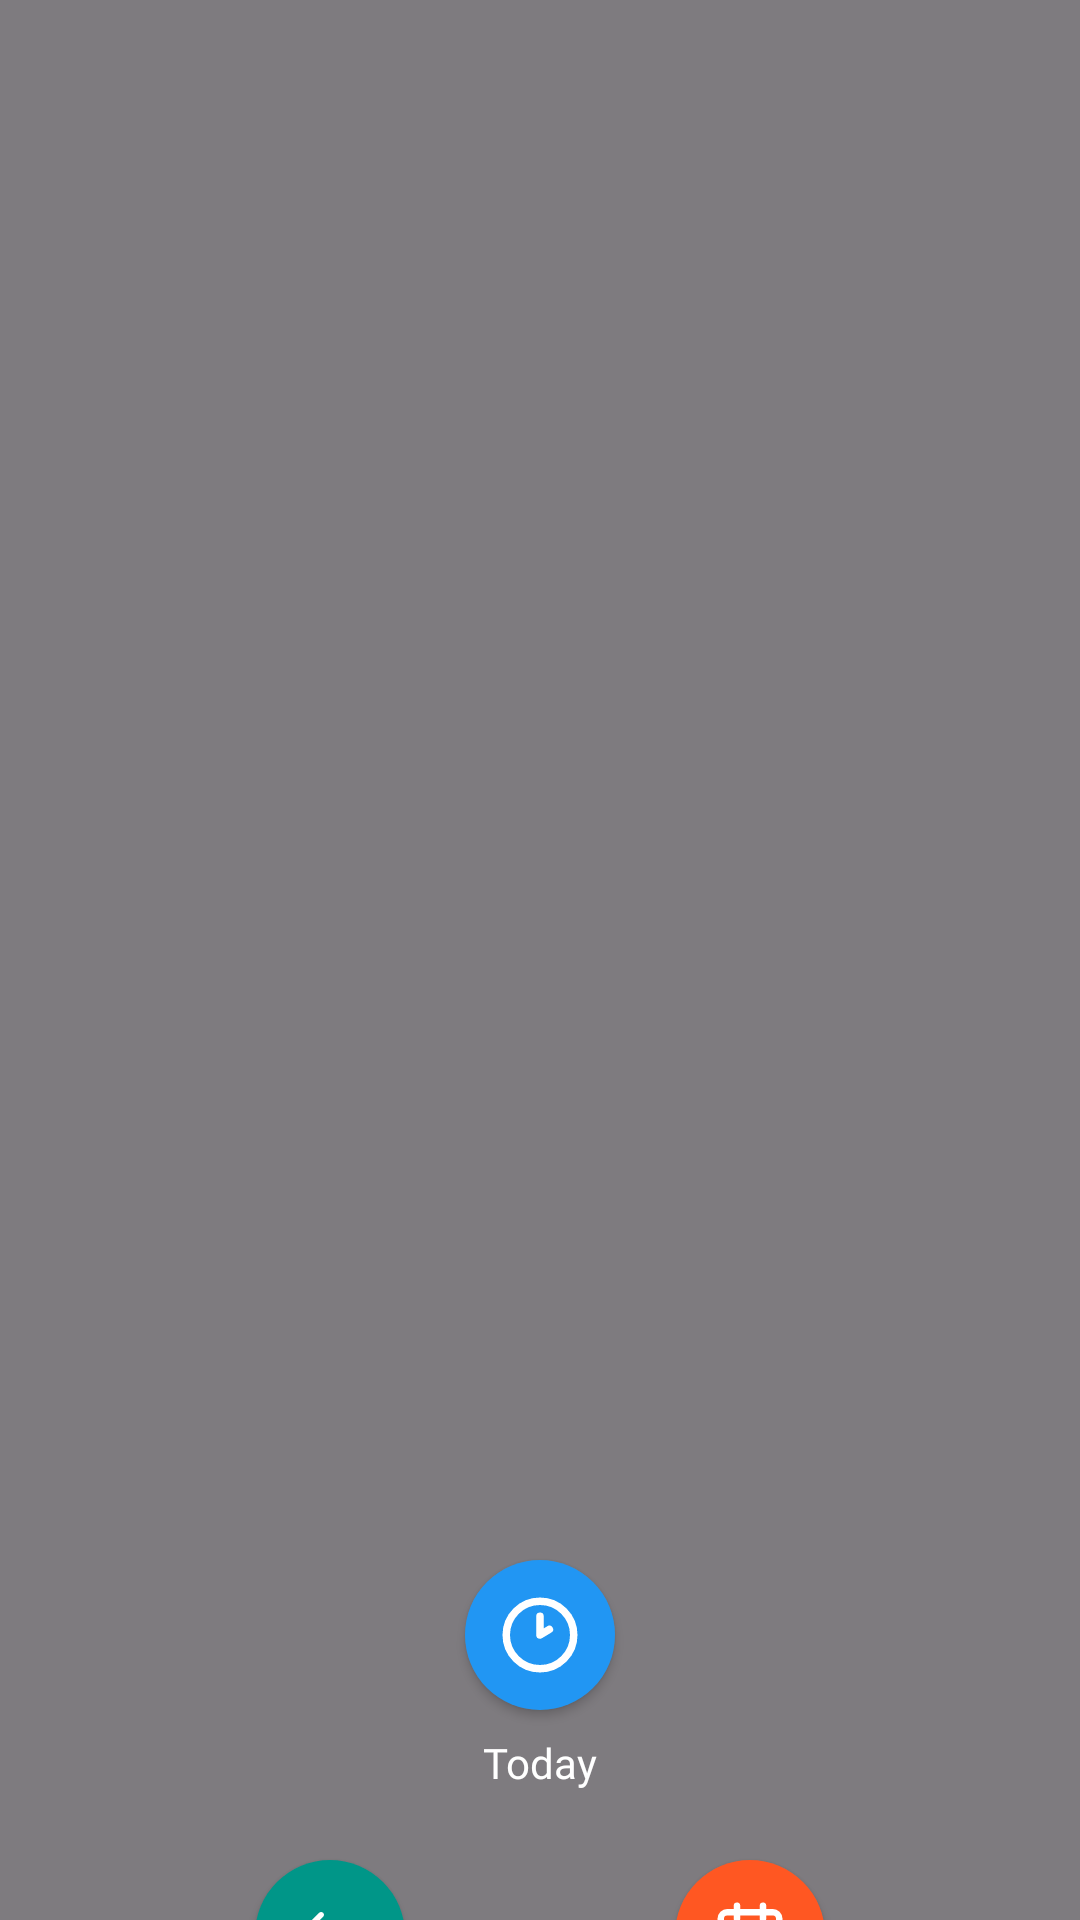

This screen was rendered from an Android layout file. Write that file and the resources it references.
<!-- AndroidManifest.xml: application theme Theme.Nossier -->
<!-- res/layout/fragment_create.xml -->
<?xml version="1.0" encoding="utf-8"?>
<FrameLayout xmlns:android="http://schemas.android.com/apk/res/android"
    xmlns:app="http://schemas.android.com/apk/res-auto"
    xmlns:tools="http://schemas.android.com/tools"
    android:layout_width="match_parent"
    android:layout_height="match_parent"
    tools:context=".create">

    <androidx.constraintlayout.widget.ConstraintLayout
        android:layout_width="match_parent"
        android:background="#80FFFFFF"
        android:backgroundTint="@color/black"
        android:layout_height="match_parent">


        <View
            android:id="@+id/mussa"
            android:layout_width="match_parent"
            android:layout_height="match_parent"
            app:layout_constraintBottom_toBottomOf="parent"
            app:layout_constraintEnd_toEndOf="parent"
            app:layout_constraintHorizontal_bias="0.0"
            app:layout_constraintStart_toStartOf="parent"
            app:layout_constraintTop_toTopOf="parent"
            app:layout_constraintVertical_bias="0.0" />

        <ImageView
            android:id="@+id/OtherDay"
            android:layout_width="50dp"
            android:layout_height="50dp"
            android:layout_marginTop="620dp"
            android:layout_marginEnd="85dp"
            android:background="@drawable/rounnd_1"
            android:elevation="2dp"
            android:padding="12dp"
            android:src="@drawable/calender"
            app:layout_constraintEnd_toEndOf="parent"
            app:layout_constraintTop_toTopOf="parent" />

        <ImageView
            android:id="@+id/Today"
            android:layout_width="50dp"
            android:layout_height="50dp"
            android:layout_marginTop="520dp"
            android:background="@drawable/round_2"
            android:elevation="2dp"
            android:padding="10dp"
            android:src="@drawable/clock"
            app:layout_constraintEnd_toEndOf="parent"
            app:layout_constraintStart_toStartOf="parent"
            app:layout_constraintTop_toTopOf="parent" />

        <ImageView
            android:id="@+id/YesterDay"
            android:layout_width="50dp"
            android:layout_height="50dp"
            android:layout_marginStart="85dp"
            android:layout_marginTop="620dp"
            android:background="@drawable/round_3"
            android:elevation="2dp"
            android:padding="10dp"
            android:src="@drawable/back_arrow"
            app:layout_constraintStart_toStartOf="parent"
            app:layout_constraintTop_toTopOf="parent" />

        <TextView
            android:id="@+id/textView2"
            android:layout_width="wrap_content"
            android:layout_height="wrap_content"
            android:layout_marginTop="8dp"
            android:elevation="2dp"
            android:fontFamily="@font/roboto"
            android:text="Today"
            android:textColor="@color/white"
            android:textSize="14sp"
            app:layout_constraintEnd_toEndOf="parent"
            app:layout_constraintStart_toStartOf="parent"
            app:layout_constraintTop_toBottomOf="@+id/Today" />

        <TextView
            android:id="@+id/textView3"
            android:layout_width="wrap_content"
            android:layout_height="wrap_content"
            android:layout_marginTop="10dp"
            android:layout_marginEnd="75dp"
            android:elevation="2dp"
            android:fontFamily="@font/roboto"
            android:text="OtherDay"
            android:textColor="@color/white"
            android:textSize="14sp"
            app:layout_constraintEnd_toEndOf="parent"
            app:layout_constraintTop_toBottomOf="@+id/OtherDay" />

        <TextView
            android:id="@+id/textView6"
            android:layout_width="wrap_content"
            android:layout_height="wrap_content"
            android:layout_marginStart="75dp"
            android:layout_marginTop="10dp"
            android:elevation="2dp"
            android:fontFamily="@font/roboto"
            android:text="Yesterday"
            android:textColor="@color/white"
            android:textSize="14sp"
            app:layout_constraintStart_toStartOf="parent"
            app:layout_constraintTop_toBottomOf="@+id/YesterDay" />
    </androidx.constraintlayout.widget.ConstraintLayout>
</FrameLayout>
<!-- resources referenced by this layout -->
<resources>
  <color name="black">#FF000000</color>
  <color name="white">#FFFFFFFF</color>
  <!-- drawable back_arrow (drawable) -->
  <vector xmlns:android="http://schemas.android.com/apk/res/android"
      android:width="800dp"
      android:height="800dp"
      android:viewportWidth="512"
      android:viewportHeight="512">
    <path
        android:pathData="M217,129.88c-6.25,-6.25 -16.38,-6.25 -22.63,0L79.61,244.64c-0.39,0.39 -0.76,0.8 -1.11,1.23c-0.11,0.13 -0.2,0.27 -0.31,0.41c-0.21,0.28 -0.42,0.55 -0.62,0.84c-0.14,0.21 -0.26,0.43 -0.39,0.64c-0.14,0.23 -0.28,0.46 -0.41,0.7c-0.13,0.24 -0.24,0.48 -0.35,0.73c-0.11,0.23 -0.22,0.45 -0.32,0.68c-0.11,0.26 -0.19,0.52 -0.28,0.78c-0.08,0.23 -0.17,0.46 -0.24,0.69c-0.09,0.29 -0.15,0.58 -0.22,0.86c-0.05,0.22 -0.11,0.43 -0.16,0.65c-0.08,0.38 -0.13,0.76 -0.17,1.14c-0.02,0.14 -0.04,0.27 -0.06,0.41c-0.11,1.07 -0.11,2.15 0,3.22c0.01,0.06 0.02,0.12 0.03,0.18c0.05,0.46 0.12,0.92 0.21,1.37c0.03,0.13 0.07,0.26 0.1,0.39c0.09,0.38 0.18,0.76 0.29,1.13c0.04,0.13 0.09,0.26 0.14,0.4c0.12,0.36 0.25,0.73 0.4,1.09c0.05,0.11 0.1,0.21 0.15,0.32c0.17,0.37 0.34,0.74 0.53,1.1c0.04,0.07 0.09,0.14 0.13,0.21c0.21,0.38 0.44,0.76 0.68,1.13c0.02,0.03 0.04,0.06 0.06,0.09c0.55,0.81 1.18,1.58 1.89,2.29l114.81,114.81c3.12,3.12 7.22,4.69 11.31,4.69s8.19,-1.56 11.31,-4.69c6.25,-6.25 6.25,-16.38 0,-22.63l-87.5,-87.5h291.62c8.84,0 16,-7.16 16,-16s-7.16,-16 -16,-16H129.51L217,152.5C223.25,146.26 223.25,136.13 217,129.88z"
        android:fillColor="#FFFFFF"/>
  </vector>
  <!-- drawable calender (drawable) -->
  <vector xmlns:android="http://schemas.android.com/apk/res/android"
      android:width="800dp"
      android:height="800dp"
      android:viewportWidth="24"
      android:viewportHeight="24">
    <path
        android:pathData="M19,4L17,4L17,3a1,1 0,0 0,-2 0L15,4L9,4L9,3A1,1 0,0 0,7 3L7,4L5,4A3,3 0,0 0,2 7L2,19a3,3 0,0 0,3 3L19,22a3,3 0,0 0,3 -3L22,7A3,3 0,0 0,19 4ZM20,19a1,1 0,0 1,-1 1L5,20a1,1 0,0 1,-1 -1L4,12L20,12ZM20,10L4,10L4,7A1,1 0,0 1,5 6L7,6L7,7A1,1 0,0 0,9 7L9,6h6L15,7a1,1 0,0 0,2 0L17,6h2a1,1 0,0 1,1 1Z"
        android:fillColor="#FFFFFF"/>
  </vector>
  <!-- drawable clock (drawable) -->
  <vector xmlns:android="http://schemas.android.com/apk/res/android"
      android:width="800dp"
      android:height="800dp"
      android:viewportWidth="24"
      android:viewportHeight="24">
    <path
        android:pathData="M12,7V12L14.5,10.5M21,12C21,16.971 16.971,21 12,21C7.029,21 3,16.971 3,12C3,7.029 7.029,3 12,3C16.971,3 21,7.029 21,12Z"
        android:strokeLineJoin="round"
        android:strokeWidth="2"
        android:fillColor="#00000000"
        android:strokeColor="#FFFFFF"
        android:strokeLineCap="round"/>
  </vector>
  <!-- drawable round_2 (drawable) -->
  <?xml version="1.0" encoding="utf-8"?>
  <shape xmlns:android="http://schemas.android.com/apk/res/android">
  
  
      <solid android:color="#2196F3"/>
      <corners android:radius="500dp"/>
  </shape>
  <!-- drawable round_3 (drawable) -->
  <?xml version="1.0" encoding="utf-8"?>
  <shape xmlns:android="http://schemas.android.com/apk/res/android">
  
  
      <solid android:color="#009688"/>
      <corners android:radius="500dp"/>
  </shape>
  <!-- drawable rounnd_1 (drawable) -->
  <?xml version="1.0" encoding="utf-8"?>
  <shape xmlns:android="http://schemas.android.com/apk/res/android">
  
  
      <solid android:color="#FF5722"/>
      <corners android:radius="500dp"/>
  </shape>
  <style name="Theme.Nossier" parent="Base.Theme.Nossier" />
  <style name="Base.Theme.Nossier" parent="Theme.Material3.DayNight.NoActionBar">
          
          
      </style>
</resources>
